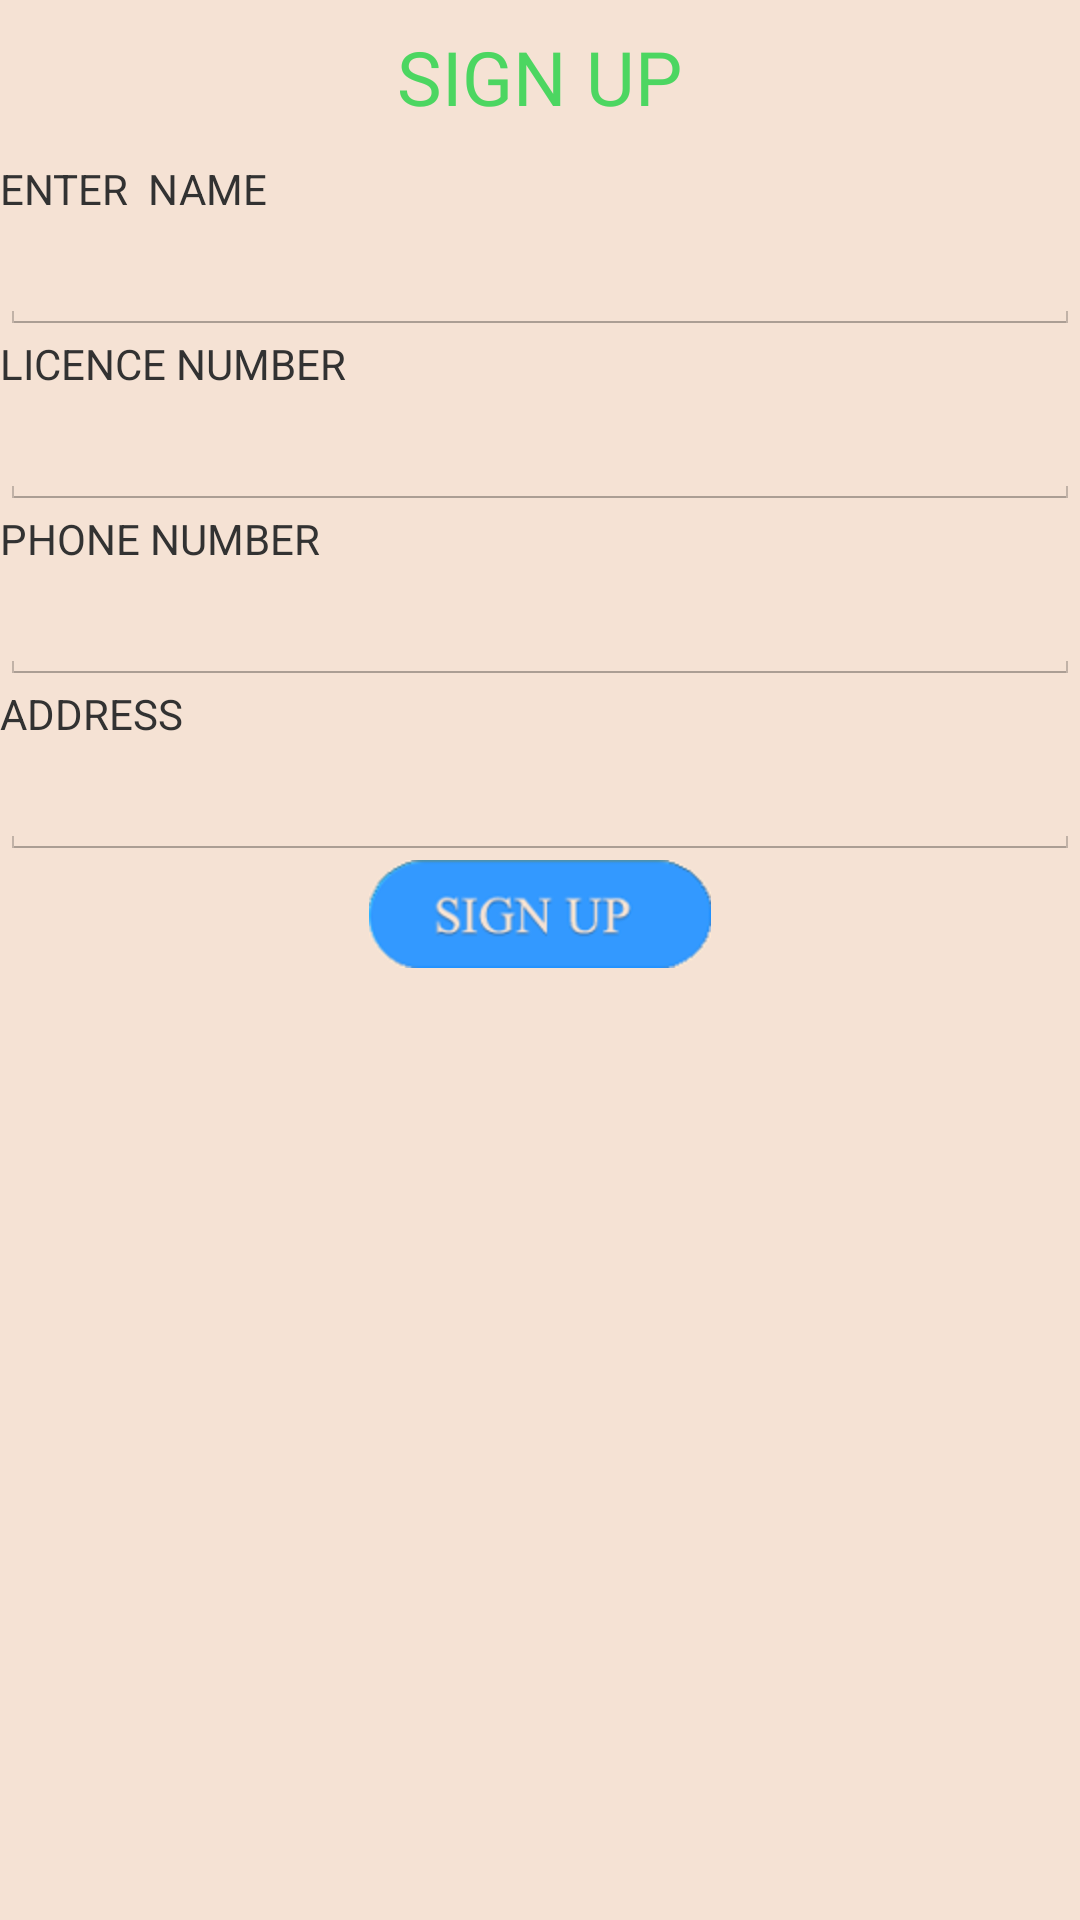

The Android layout XML behind this screen, and the referenced resources:
<!-- AndroidManifest.xml: application theme MyTheme -->
<!-- res/layout/drivsign.xml -->
<?xml version="1.0" encoding="utf-8"?>
<LinearLayout xmlns:android="http://schemas.android.com/apk/res/android"
    android:layout_width="match_parent"
    android:layout_height="match_parent"
    android:orientation="vertical" 
    android:background="#f5e2d4"
    >
    <TextView
                    android:id="@+id/textView5"
                    android:layout_width="wrap_content"
                    android:layout_height="wrap_content"
                     android:includeFontPadding="false"
                    android:layout_gravity="center"  
                    android:layout_marginTop="12sp"
                    android:layout_marginBottom="12sp"
                    android:textSize="25sp"
                    android:textColor="#4cd661"
                    android:text="SIGN UP" />
     <TextView
        android:id="@+id/textView1"
        android:layout_width="wrap_content"
        android:layout_height="wrap_content"
        android:text="ENTER  NAME" />
        <EditText
        android:id="@+id/editText1"
        android:layout_width="match_parent"
        android:layout_height="wrap_content"
        android:ems="10"
       />
    

  
    <TextView
        android:id="@+id/textView2"
        android:layout_width="wrap_content"
        android:layout_height="wrap_content"
        android:text="LICENCE NUMBER " />

        <EditText
        android:id="@+id/editText2"
        android:layout_width="match_parent"
        android:layout_height="wrap_content"
        android:ems="10"
       />
    
    <TextView
        android:id="@+id/textView3"
        android:layout_width="wrap_content"
        android:layout_height="wrap_content"
        android:text="PHONE NUMBER"
         />

    <EditText
        android:id="@+id/editText3"
        android:layout_width="match_parent"
        android:layout_height="wrap_content"
        android:ems="10"
         android:inputType="phone"
        android:maxLength="10"
       />

    <TextView
        android:id="@+id/textView4"
        android:layout_width="wrap_content"
        android:layout_height="wrap_content"
        android:text="ADDRESS" />

       
                <AutoCompleteTextView
                    android:id="@+id/autoCompleteTextView1"
                    android:layout_width="match_parent"
                    android:layout_height="wrap_content"
                    android:ems="10" />
    

        <ImageButton
            android:id="@+id/imageButton2"
            android:layout_width="wrap_content"
            android:layout_height="wrap_content"
           android:layout_gravity="center"
            android:background="@drawable/signup_03" />

        <TableLayout
        android:id="@+id/tablelayout1"
        android:layout_width="match_parent"
        android:layout_height="wrap_content" >
        
        
    </TableLayout>
   



   
    
    

</LinearLayout>
<!-- resources referenced by this layout -->
<resources>
  <!-- drawable signup_03: png bitmap (drawable-hdpi, 6150 bytes) -->
  <style name="MyTheme" parent="android:style/Theme.Holo.Light">
       <item name="android:actionOverflowButtonStyle">@style/MyActionButtonOverflow</item>
  </style>
  <style name="MyActionButtonOverflow" parent="android:style/Widget.Holo.ActionButton.Overflow">
      <item name="android:src">@drawable/mi</item>
  </style>
  <!-- drawable mi: png bitmap (drawable-hdpi, 6355 bytes) -->
</resources>
